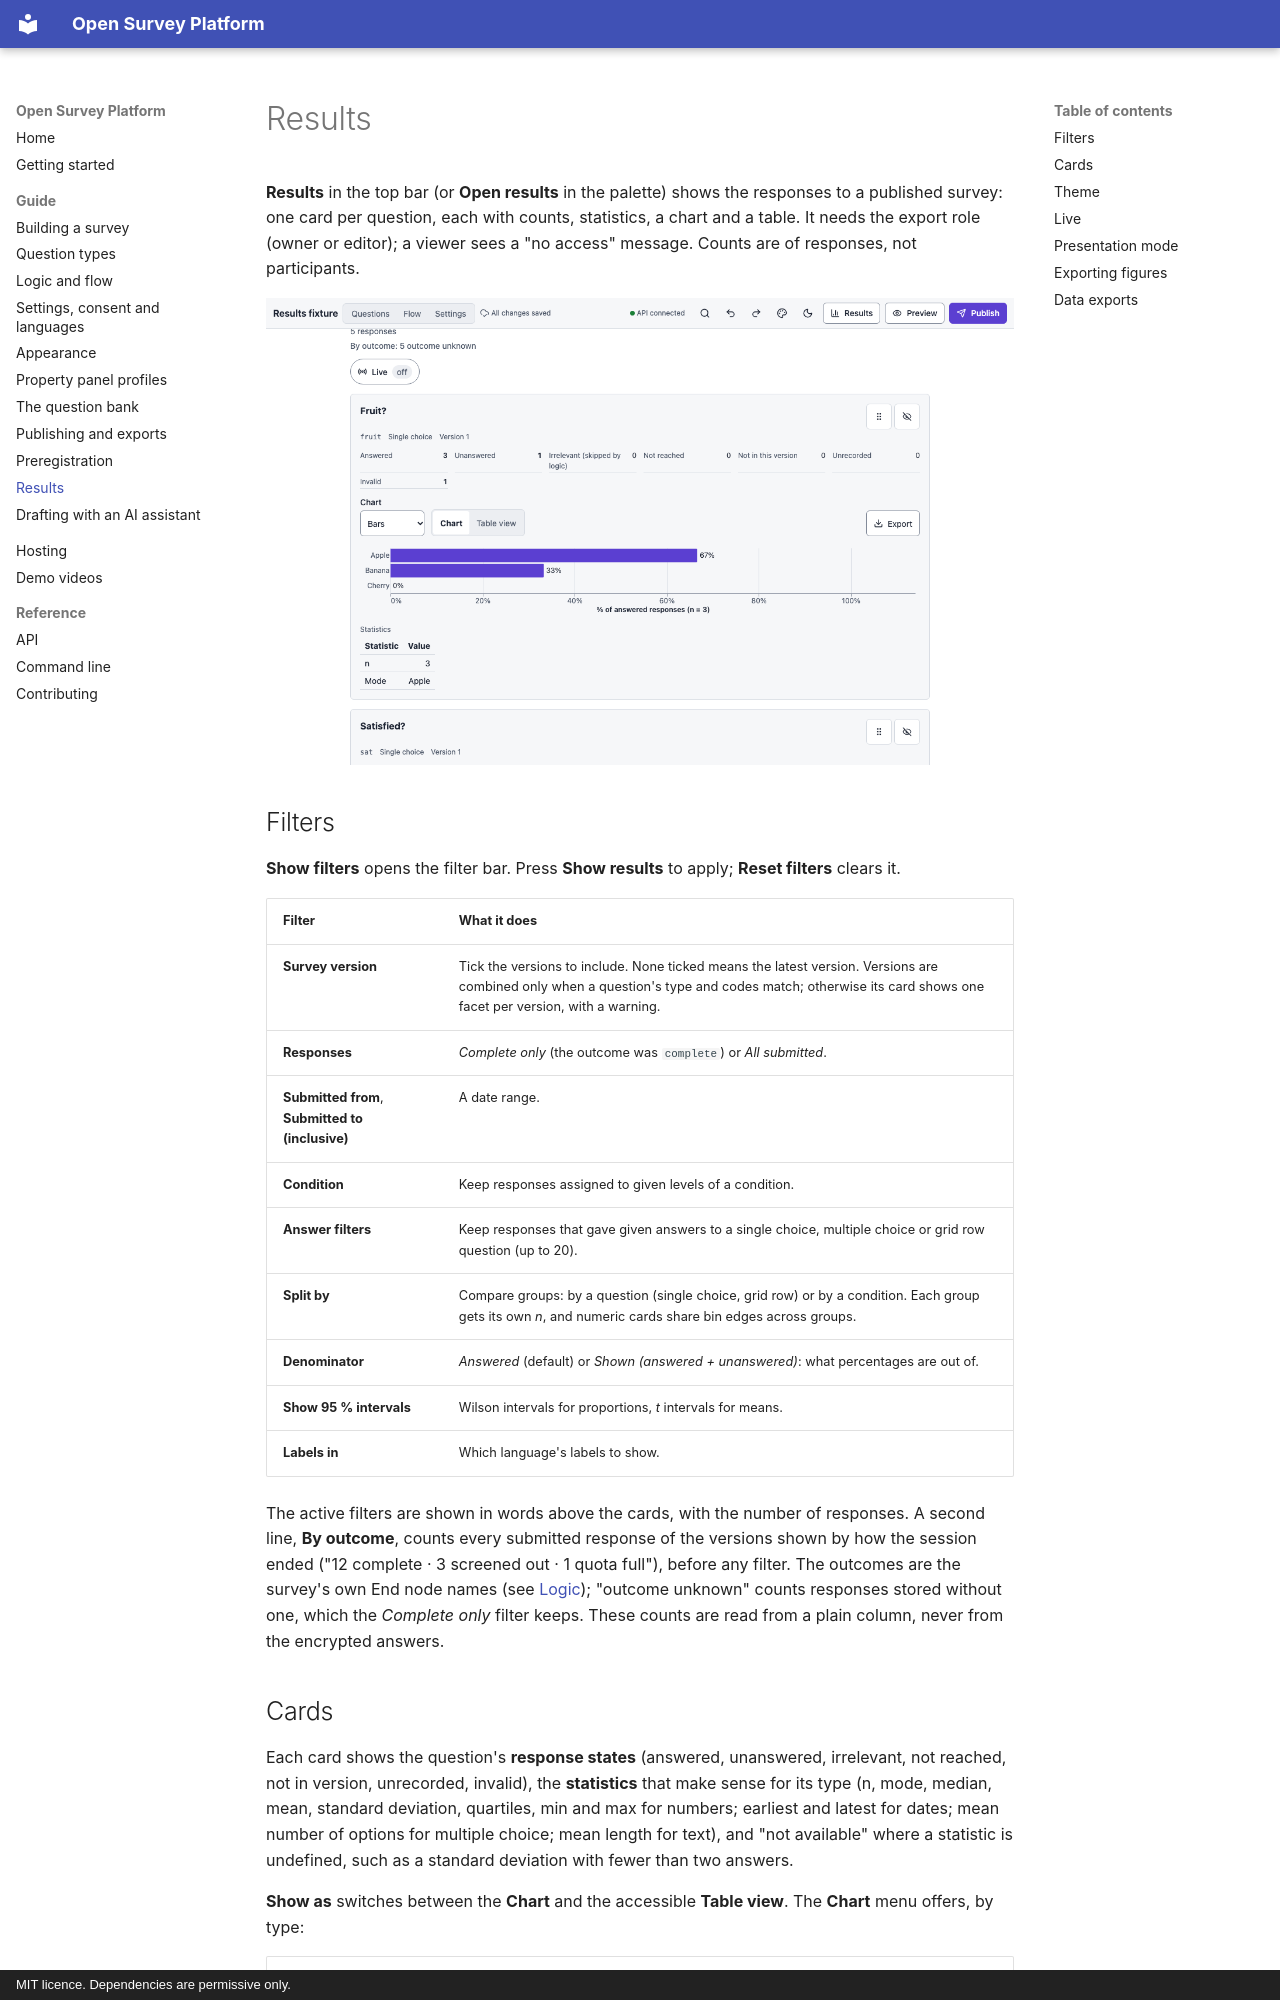

repository: andytwoods/open-survey-platform · page: results/index.html · generator: mkdocs · copyright: MIT licence. Dependencies are permissive only.

# Results

**Results** in the top bar (or **Open results** in the palette) shows the responses to a
published survey: one card per question, each with counts, statistics, a chart and a table.
It needs the export role (owner or editor); a viewer sees a "no access" message. Counts are
of responses, not participants.

<figure markdown="span">
  ![The results page](assets/screenshots/results.png){ loading=lazy }
</figure>

## Filters

**Show filters** opens the filter bar. Press **Show results** to apply; **Reset filters**
clears it.

| Filter | What it does |
|---|---|
| **Survey version** | Tick the versions to include. None ticked means the latest version. Versions are combined only when a question's type and codes match; otherwise its card shows one facet per version, with a warning. |
| **Responses** | *Complete only* (the outcome was `complete`) or *All submitted*. |
| **Submitted from**, **Submitted to (inclusive)** | A date range. |
| **Condition** | Keep responses assigned to given levels of a condition. |
| **Answer filters** | Keep responses that gave given answers to a single choice, multiple choice or grid row question (up to 20). |
| **Split by** | Compare groups: by a question (single choice, grid row) or by a condition. Each group gets its own *n*, and numeric cards share bin edges across groups. |
| **Denominator** | *Answered* (default) or *Shown (answered + unanswered)*: what percentages are out of. |
| **Show 95 % intervals** | Wilson intervals for proportions, *t* intervals for means. |
| **Labels in** | Which language's labels to show. |

The active filters are shown in words above the cards, with the number of responses. A
second line, **By outcome**, counts every submitted response of the versions shown by how
the session ended ("12 complete · 3 screened out · 1 quota full"), before any filter. The
outcomes are the survey's own End node names (see [Logic](logic.md#flow)); "outcome
unknown" counts responses stored without one, which the *Complete only* filter keeps.
These counts are read from a plain column, never from the encrypted answers.

## Cards

Each card shows the question's **response states** (answered, unanswered, irrelevant, not
reached, not in version, unrecorded, invalid), the **statistics** that make sense for its
type (n, mode, median, mean, standard deviation, quartiles, min and max for numbers;
earliest and latest for dates; mean number of options for multiple choice; mean length for
text), and "not available" where a statistic is undefined, such as a standard deviation
with fewer than two answers.

**Show as** switches between the **Chart** and the accessible **Table view**. The **Chart**
menu offers, by type:

| Type | Charts |
|---|---|
| Single choice | Bars, Sorted bars, Donut |
| Multiple choice | % of respondents, Counts, Dot plot. Percentages are of answering respondents, so they can sum to more than 100. |
| Numbers and sliders | Histogram (or Frequency bars for few distinct values), Box plot, Cumulative distribution |
| Date | Counts per period, with **Per** Day, Week, Month or Year |
| Grid | Diverging stacked bars (neutral centred), 100 % stacked bars, Heatmap; or Grouped bars and Heatmap for unordered columns |
| Text | Response states, and **Show answers** for the verbatim answers in pages (reading them is audited) |

With a split, **Groups** chooses *Grouped bars*, *100 % stacked bars* or *Small
multiples*. Charts are drawn with Vega-Lite as SVG, follow the page's theme (below), and
carry titles and descriptions for screen readers.
